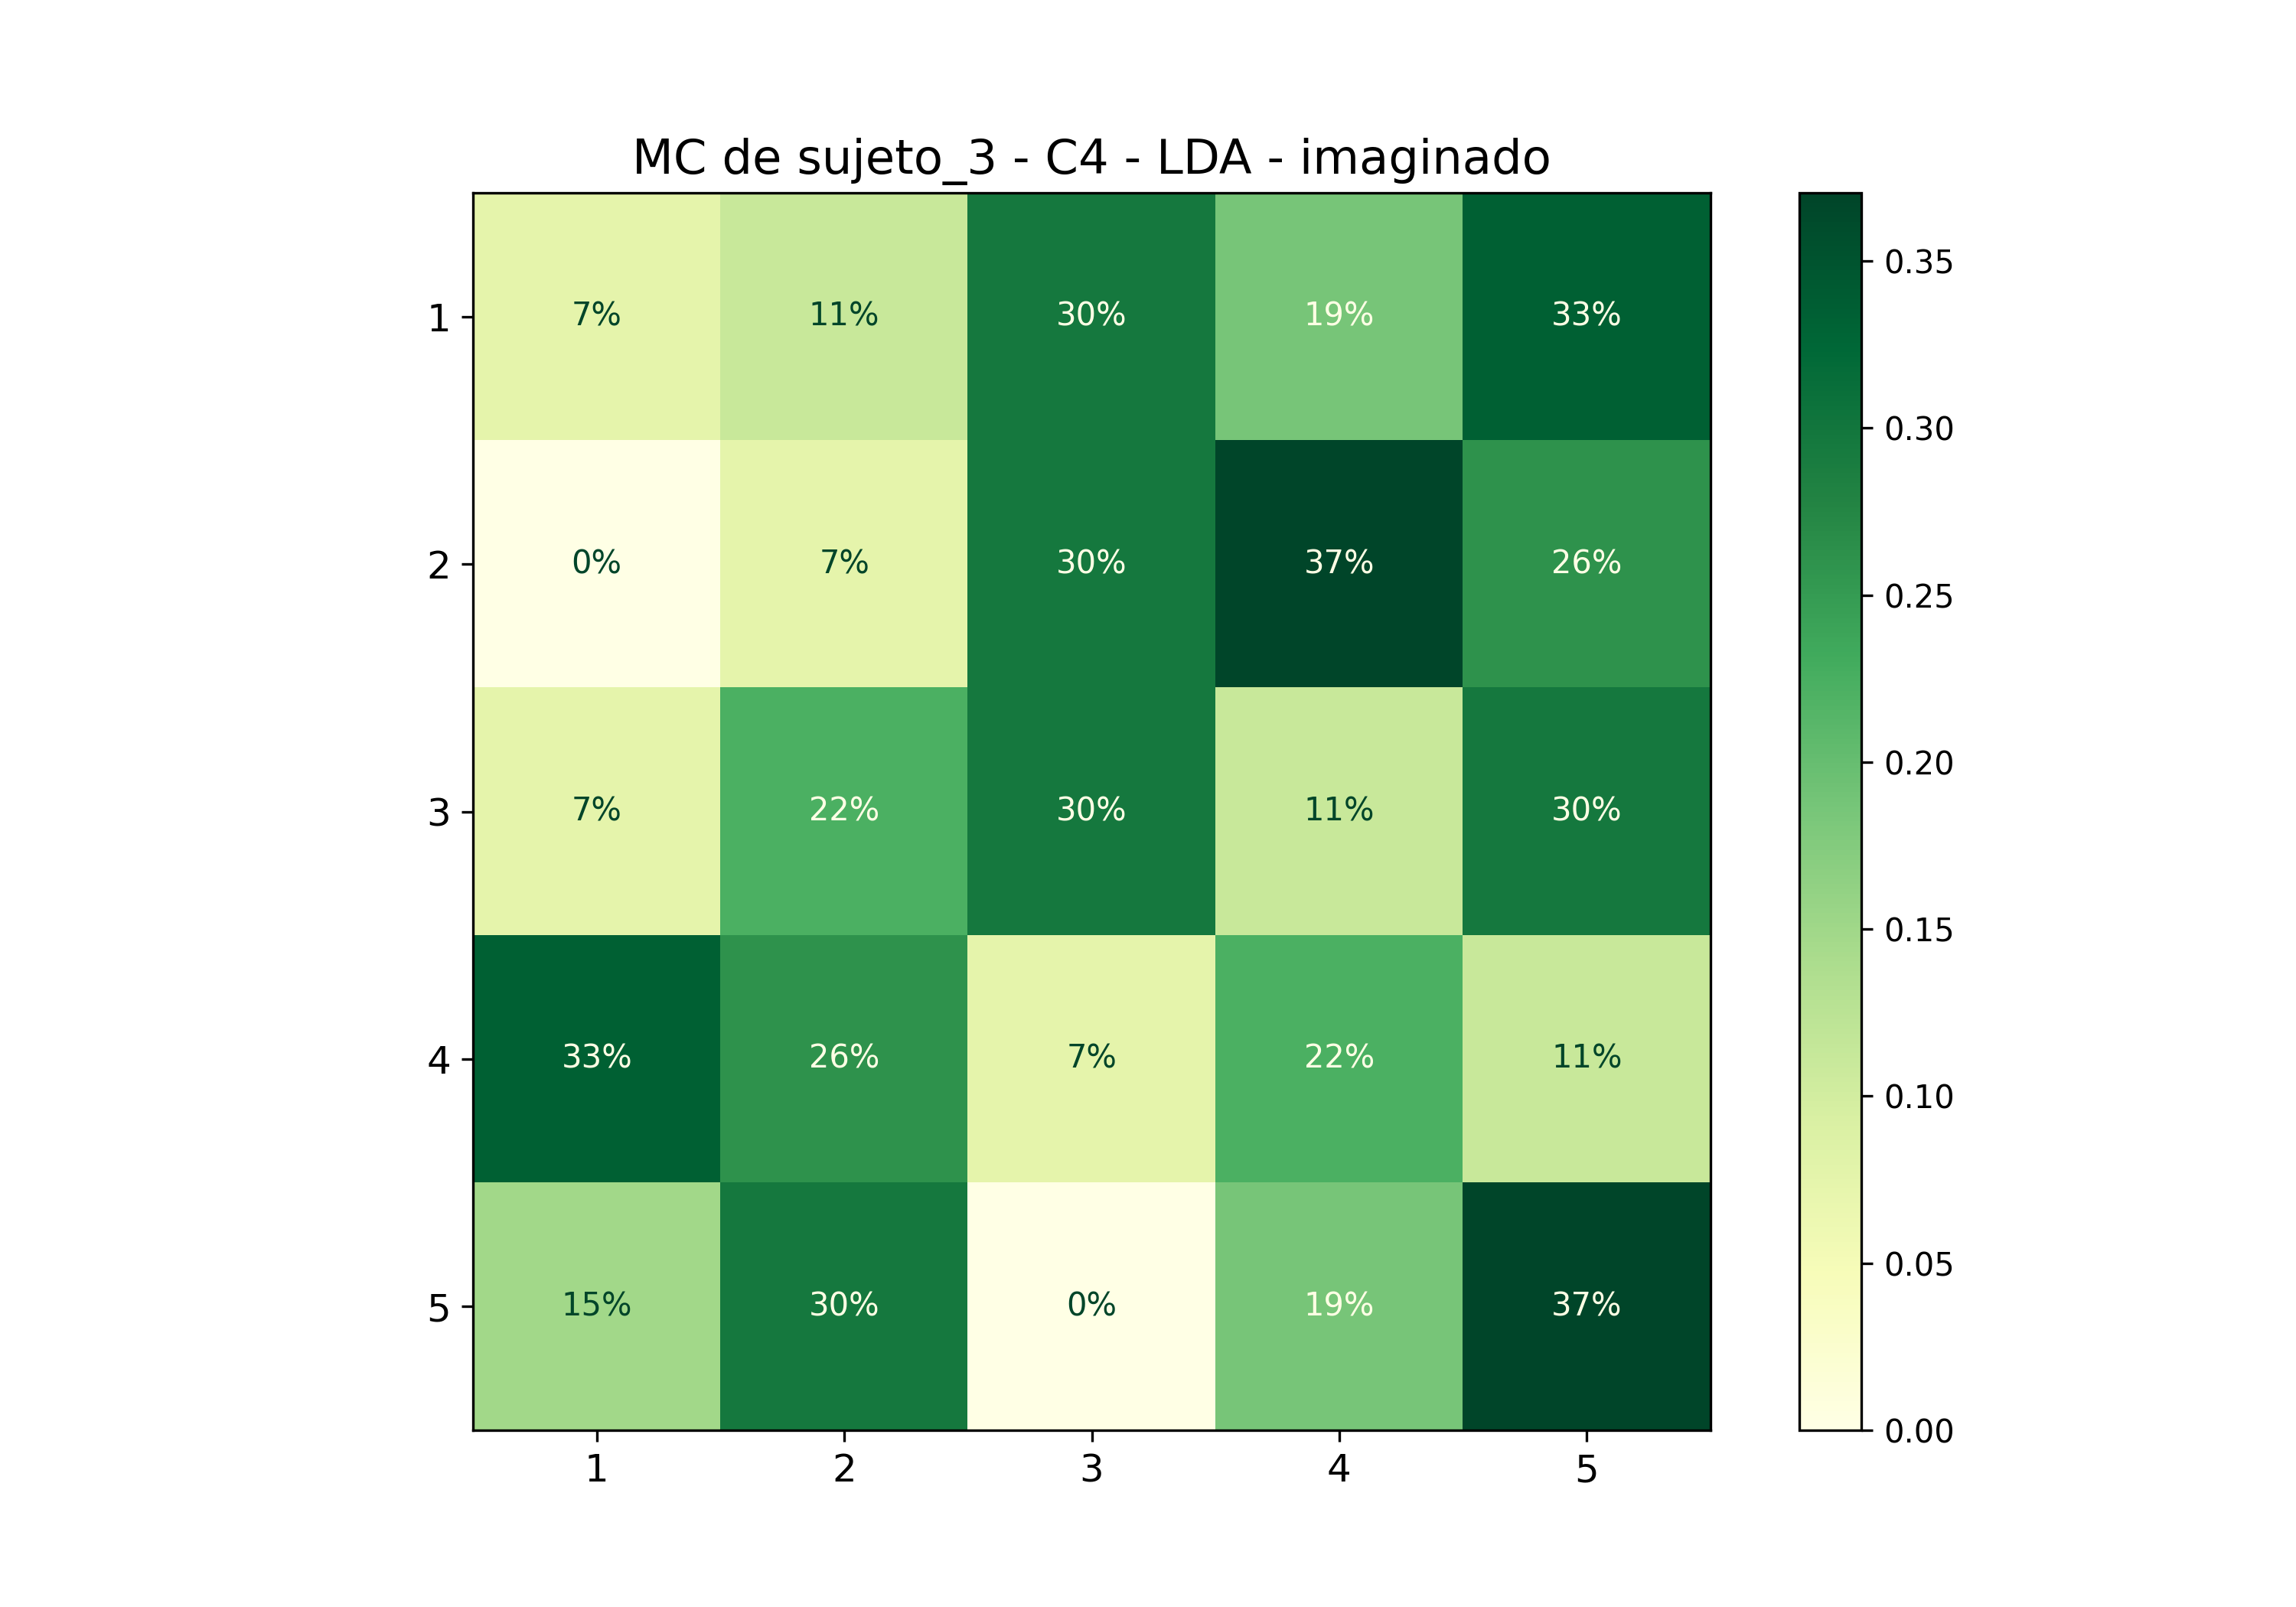

The data file committed next to this chart (first rows):
; 1; 2; 3; 4; 5
1; 0,07407407407407407; 0,1111111111111111; 0,2962962962962963; 0,18518518518518517; 0,3333333333333333
2; 0,0; 0,07407407407407407; 0,2962962962962963; 0,37037037037037035; 0,25925925925925924
3; 0,07407407407407407; 0,2222222222222222; 0,2962962962962963; 0,1111111111111111; 0,2962962962962963
4; 0,3333333333333333; 0,25925925925925924; 0,07407407407407407; 0,2222222222222222; 0,1111111111111111
5; 0,14814814814814814; 0,2962962962962963; 0,0; 0,18518518518518517; 0,37037037037037035
